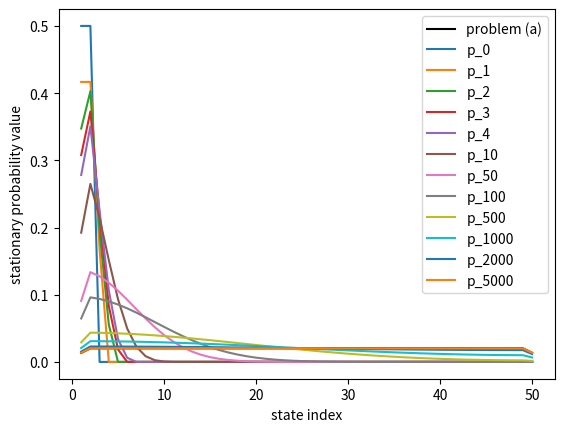

Python code for this plot:
#problem 2.(a)
import numpy as np
import matplotlib.pyplot as plt
P = np.zeros((50, 50))
# 1 -> 0 
# 50 -> 49, --> i -> i-1
P[0, 0] = 1/2
P[1, 0] = 1/2
P[49, 49] = 1/2
P[48, 49] = 1/2
# 2 <= i <= 49 -> 1<=  i-1 <= 48
for i in range(1, 49):
    P[i-1, i] = 1/3
    P[i, i] = 1/3
    P[i+1, i] = 1/3

# I - P
I_minus_P = np.eye(50) - P
# Find nullspace of I - P
_,_,Vh = np.linalg.svd(I_minus_P)
null_space = Vh[-1].T
# sum(p) = 1
p = null_space/sum(null_space)
print(p)
# p = [[0.01351351]
#  [0.02027027]
#  [0.02027027]
#  [0.02027027]
#  [0.02027027]
#  [0.02027027]
#  [0.02027027]
#  [0.02027027]
#  [0.02027027]
#  [0.02027027]
#  [0.02027027]
#  [0.02027027]
#  [0.02027027]
#  [0.02027027]
#  [0.02027027]
#  [0.02027027]
#  [0.02027027]
#  [0.02027027]
#  [0.02027027]
#  [0.02027027]
#  [0.02027027]
#  [0.02027027]
#  [0.02027027]
#  [0.02027027]
#  [0.02027027]
#  [0.02027027]
#  [0.02027027]
#  [0.02027027]
#  [0.02027027]
#  [0.02027027]
#  [0.02027027]
#  [0.02027027]
#  [0.02027027]
#  [0.02027027]
#  [0.02027027]
#  [0.02027027]
#  [0.02027027]
#  [0.02027027]
#  [0.02027027]
#  [0.02027027]
#  [0.02027027]
#  [0.02027027]
#  [0.02027027]
#  [0.02027027]
#  [0.02027027]
#  [0.02027027]
#  [0.02027027]
#  [0.02027027]
#  [0.02027027]
#  [0.01351351]]

# p -index
p_index = np.linspace(1,50,50)
#problem 2.(b)
p_0 = np.zeros(50)
p_0[0] = 1
p_n = p_0
plt.plot(p_index,p, label='problem (a)',color='black')
for i in range(0,10001):
    p_n = P@p_n
    if i < 5 or i in [10,50,100,500,1000,2000,5000,100000]:
        plt.plot(p_index,p_n, label=f"p_{i}")
plt.xlabel('state index')
plt.ylabel('stationary probability value')
plt.legend(loc='best')
plt.show()